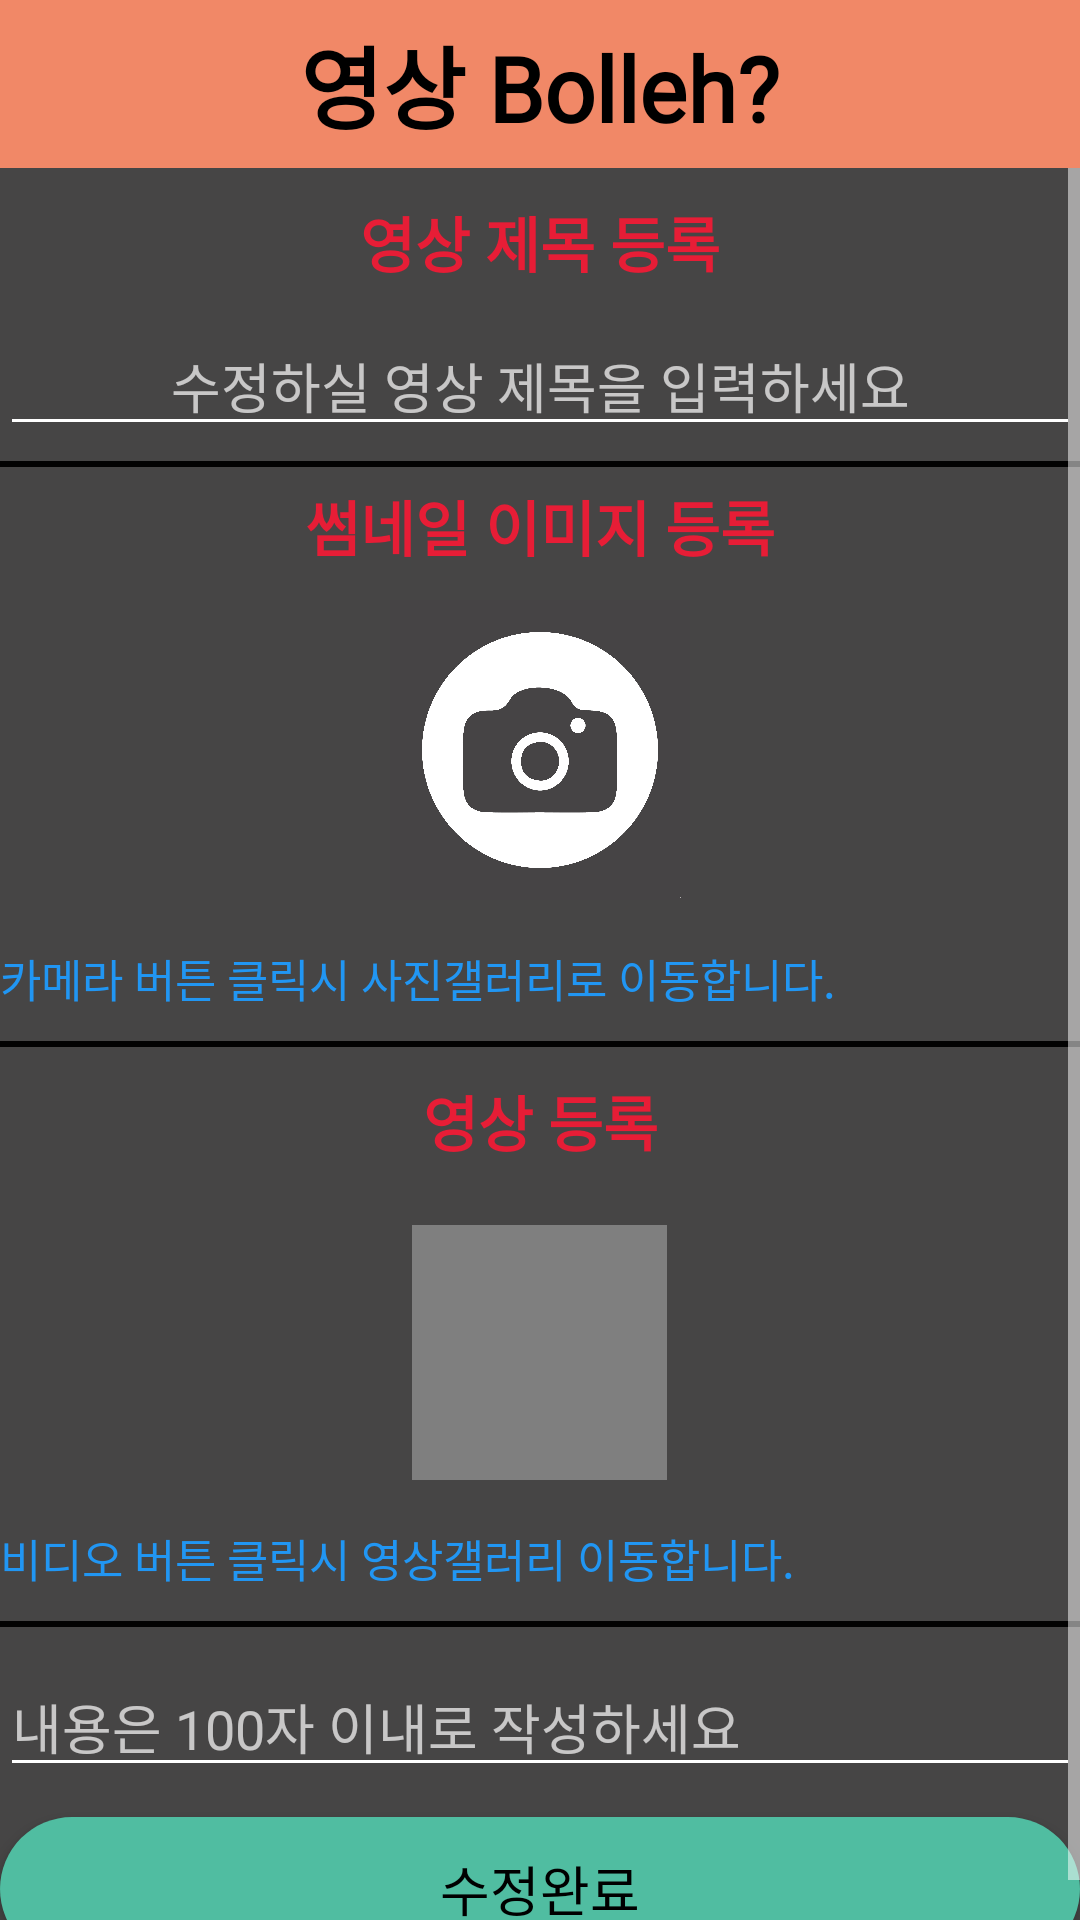

Android layout source for this screen:
<!-- AndroidManifest.xml: application theme AppTheme -->
<!-- res/layout/activity_edit_video_page.xml -->
<?xml version="1.0" encoding="utf-8"?>
<LinearLayout xmlns:android="http://schemas.android.com/apk/res/android"
    xmlns:app="http://schemas.android.com/apk/res-auto"
    xmlns:tools="http://schemas.android.com/tools"
    android:layout_width="match_parent"
    android:layout_height="match_parent"
    android:orientation="vertical"
    android:background="#464545"
    tools:context=".EditVideoPage">

    <androidx.appcompat.widget.Toolbar
        android:id="@+id/toolbar"
        android:layout_width="match_parent"
        android:layout_height="wrap_content"
        android:background="#f18867"
        android:minHeight="?attr/actionBarSize"
        android:theme="?attr/actionBarTheme"
        tools:ignore="MissingConstraints">


        <TextView
            android:fontFamily="@font/mainfont"
            android:layout_width="wrap_content"
            android:layout_height="wrap_content"
            android:id="@+id/AppName"
            android:layout_gravity="center"
            android:text="영상 Bolleh?"
            android:textSize="30sp"
            android:textStyle="bold"
            android:textColor="#000000"/>

    </androidx.appcompat.widget.Toolbar>


    <ScrollView
        android:layout_width="match_parent"
        android:layout_height="match_parent">

        <LinearLayout
            android:layout_width="match_parent"
            android:layout_height="wrap_content"
            android:orientation="vertical">

            <TextView
                android:id="@+id/textView100"
                android:layout_width="match_parent"
                android:layout_height="wrap_content"
                android:textStyle="bold"
                android:textSize="20sp"
                android:layout_marginTop="10dp"
                android:textColor="#E71D36"
                android:gravity="center"
                android:text="영상 제목 등록" />

            <EditText
                android:id="@+id/edit_ssumnail_title"
                android:layout_width="match_parent"
                android:layout_height="wrap_content"
                android:layout_marginTop="10dp"
                android:ems="10"
                android:gravity="center"
                android:hint="수정하실 영상 제목을 입력하세요" />

            <View
                android:layout_width="match_parent"
                android:layout_height="2dp"
                android:layout_centerInParent="true"
                android:layout_marginBottom="5dp"
                android:layout_marginTop="5dp"
                android:background="#020202"/>

            <TextView
                android:id="@+id/textView5"
                android:layout_width="match_parent"
                android:layout_height="wrap_content"
                android:textStyle="bold"
                android:textSize="20sp"
                android:textColor="#E71D36"
                android:gravity="center"
                android:text="썸네일 이미지 등록" />


            <ImageView
                android:id="@+id/edit_image_view"
                android:layout_gravity="center"
                android:layout_width="100dp"
                android:layout_height="100dp"
                android:layout_marginTop="10dp"
                android:layout_marginBottom="15dp"
                android:background="@drawable/cameraicon" />


            <TextView
                android:id="@+id/textView2"
                android:layout_width="match_parent"
                android:layout_height="wrap_content"
                android:textColor="#2196F3"
                android:textSize="15dp"
                android:text="카메라 버튼 클릭시 사진갤러리로 이동합니다." />

            <View
                android:layout_width="match_parent"
                android:layout_height="2dp"
                android:layout_centerInParent="true"
                android:layout_marginTop="10dp"
                android:layout_marginBottom="5dp"
                android:background="#020202"/>

            <TextView
                android:id="@+id/textView6"
                android:layout_width="match_parent"
                android:layout_height="wrap_content"
                android:layout_marginTop="5dp"
                android:textColor="#E71D36"
                android:textStyle="bold"
                android:textSize="20sp"
                android:gravity="center"
                android:text="영상 등록" />


            <VideoView
                android:id="@+id/edit_video_view"
                android:layout_width="85dp"
                android:layout_height="85dp"
                android:layout_gravity="center"
                android:layout_marginTop="20dp"
                android:background="@drawable/vvvideo"


                />

            <TextView
                android:id="@+id/textView3"
                android:layout_marginTop="15dp"
                android:layout_width="match_parent"
                android:layout_height="wrap_content"
                android:textColor="#2196F3"
                android:textSize="15dp"
                android:text="비디오 버튼 클릭시 영상갤러리 이동합니다." />

            <View
                android:layout_width="match_parent"
                android:layout_height="2dp"
                android:layout_centerInParent="true"
                android:layout_marginTop="10dp"
                android:background="#020202"/>


            <EditText
                android:inputType="textMultiLine"
                android:gravity="top"
                android:lines="8"
                android:minLines="1"
                android:maxLines="10"
                android:id="@+id/edit_video_contents"
                android:layout_width="fill_parent"
                android:layout_height="wrap_content"
                android:layout_marginTop="10dp"
                android:layout_marginBottom="10dp"
                android:ems="10"
                android:maxLength="100"
                android:scrollbars="vertical"
                android:scrollHorizontally="false"
                android:hint="내용은 100자 이내로 작성하세요" />

            <Button
                android:id="@+id/edit_btn_upload"
                android:layout_width="match_parent"
                android:layout_height="wrap_content"
                android:layout_gravity="bottom"
                android:background="@drawable/button_background"
                android:textColor="#000000"
                android:textSize="18sp"
                android:text="수정완료" />
        </LinearLayout>
    </ScrollView>

</LinearLayout>
<!-- resources referenced by this layout -->
<resources>
  <!-- drawable button_background (drawable) -->
  <?xml version="1.0" encoding="utf-8"?>
  <shape xmlns:android="http://schemas.android.com/apk/res/android"
      android:shape="rectangle">
  
      <solid android:color="#50bda1"></solid>
      <corners android:radius="30dp"/>
  
  
  </shape>
  <!-- drawable cameraicon: jpg bitmap (drawable-v24, 204659 bytes) -->
  <!-- drawable vvvideo: png bitmap (drawable-v24, 6730 bytes) -->
  <style name="AppTheme" parent="Theme.AppCompat.NoActionBar">
          
          <item name="colorPrimary">#123456</item>
          <item name="colorPrimaryDark">#070707</item>
          <item name="colorAccent">@color/colorAccent</item>
  
          <item name="windowActionBar">false</item>
          <item name="windowNoTitle">true</item>
  
          
          <item name="android:textColorSecondary">#FFFFFF</item>
  
  
      </style>
  <color name="colorAccent">#FF36C44B</color>
</resources>
